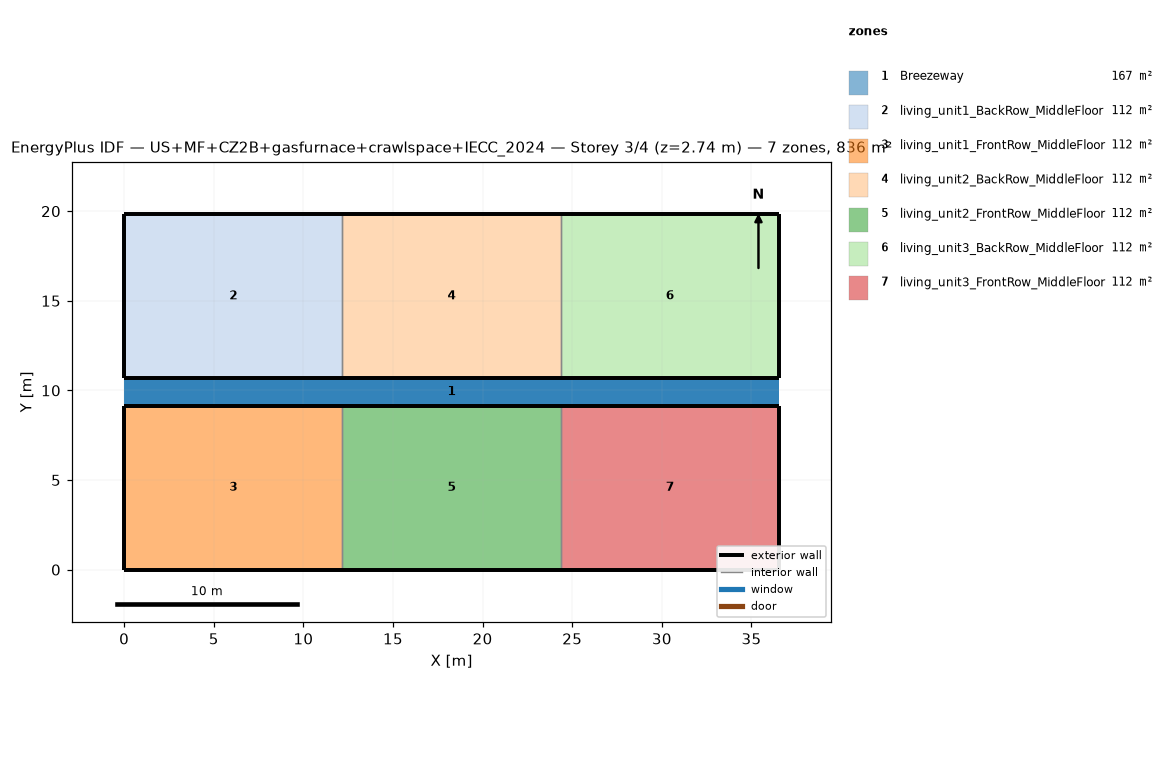
=== STOREY PLAN SPEC (per zone: floor XY polygon, exterior-wall plan segments, windows/doors) ===
zone 1: Breezeway  (167.0 m²)
  floor: (36.54, 9.16) (0.00, 9.16) (0.00, 10.68) (36.54, 10.68)
  floor: (36.54, 9.16) (0.00, 9.16) (0.00, 10.68) (36.54, 10.68)
  floor: (36.54, 9.16) (0.00, 9.16) (0.00, 10.68) (36.54, 10.68)
zone 2: living_unit1_BackRow_MiddleFloor  (111.5 m²)
  floor: (12.18, 10.68) (0.00, 10.68) (0.00, 19.84) (12.18, 19.84)
  exterior wall: (0.00, 10.68) – (12.18, 10.68)  [12.2 m]
  exterior wall: (12.18, 19.84) – (0.00, 19.84)  [12.2 m]
  exterior wall: (0.00, 19.84) – (0.00, 10.68)  [9.2 m]
  interior walls: 1
zone 3: living_unit1_FrontRow_MiddleFloor  (111.5 m²)
  floor: (12.18, 0.00) (0.00, 0.00) (0.00, 9.16) (12.18, 9.16)
  exterior wall: (0.00, 0.00) – (12.18, 0.00)  [12.2 m]
  exterior wall: (12.18, 9.16) – (0.00, 9.16)  [12.2 m]
  exterior wall: (0.00, 9.16) – (0.00, 0.00)  [9.2 m]
  interior walls: 1
zone 4: living_unit2_BackRow_MiddleFloor  (111.5 m²)
  floor: (24.36, 10.68) (12.18, 10.68) (12.18, 19.84) (24.36, 19.84)
  exterior wall: (12.18, 10.68) – (24.36, 10.68)  [12.2 m]
  exterior wall: (24.36, 19.84) – (12.18, 19.84)  [12.2 m]
  interior walls: 2
zone 5: living_unit2_FrontRow_MiddleFloor  (111.5 m²)
  floor: (24.36, 0.00) (12.18, 0.00) (12.18, 9.16) (24.36, 9.16)
  exterior wall: (12.18, 0.00) – (24.36, 0.00)  [12.2 m]
  exterior wall: (24.36, 9.16) – (12.18, 9.16)  [12.2 m]
  interior walls: 2
zone 6: living_unit3_BackRow_MiddleFloor  (111.5 m²)
  floor: (36.54, 10.68) (24.36, 10.68) (24.36, 19.84) (36.54, 19.84)
  exterior wall: (24.36, 10.68) – (36.54, 10.68)  [12.2 m]
  exterior wall: (36.54, 10.68) – (36.54, 19.84)  [9.2 m]
  exterior wall: (36.54, 19.84) – (24.36, 19.84)  [12.2 m]
  interior walls: 1
zone 7: living_unit3_FrontRow_MiddleFloor  (111.5 m²)
  floor: (36.54, 0.00) (24.36, 0.00) (24.36, 9.16) (36.54, 9.16)
  exterior wall: (24.36, 0.00) – (36.54, 0.00)  [12.2 m]
  exterior wall: (36.54, 0.00) – (36.54, 9.16)  [9.2 m]
  exterior wall: (36.54, 9.16) – (24.36, 9.16)  [12.2 m]
  interior walls: 1

=== DERIVED (storey summary) ===
Building: US+MF+CZ2B+gasfurnace+crawlspace+IECC_2024
Storey: 3 of 4  (floor level z = 2.74 m)
Storey gross floor area: 836.2 m²
Zones on this storey: 7
  - Breezeway: floor 167.0 m²
  - living_unit1_BackRow_MiddleFloor: floor 111.5 m²; exterior wall 33.5 m (86.9 m²); WWR 0.0%
  - living_unit1_FrontRow_MiddleFloor: floor 111.5 m²; exterior wall 33.5 m (86.9 m²); WWR 0.0%
  - living_unit2_BackRow_MiddleFloor: floor 111.5 m²; exterior wall 24.4 m (63.1 m²); WWR 0.0%
  - living_unit2_FrontRow_MiddleFloor: floor 111.5 m²; exterior wall 24.4 m (63.1 m²); WWR 0.0%
  - living_unit3_BackRow_MiddleFloor: floor 111.5 m²; exterior wall 33.5 m (86.9 m²); WWR 0.0%
  - living_unit3_FrontRow_MiddleFloor: floor 111.5 m²; exterior wall 33.5 m (86.9 m²); WWR 0.0%
Zone adjacency (shared interzone walls):
  - living_unit1_BackRow_MiddleFloor ↔ living_unit2_BackRow_MiddleFloor
  - living_unit1_FrontRow_MiddleFloor ↔ living_unit2_FrontRow_MiddleFloor
  - living_unit2_BackRow_MiddleFloor ↔ living_unit3_BackRow_MiddleFloor
  - living_unit2_FrontRow_MiddleFloor ↔ living_unit3_FrontRow_MiddleFloor